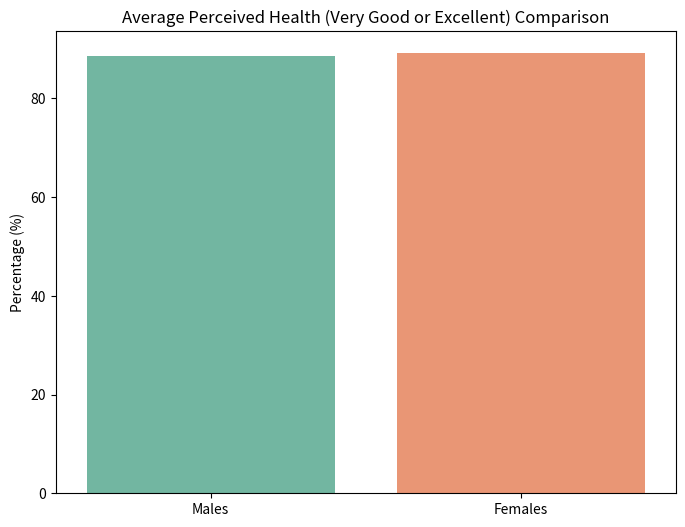
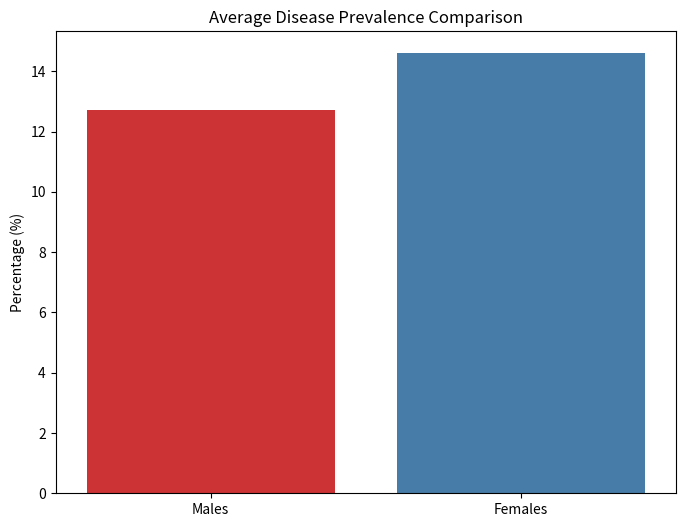
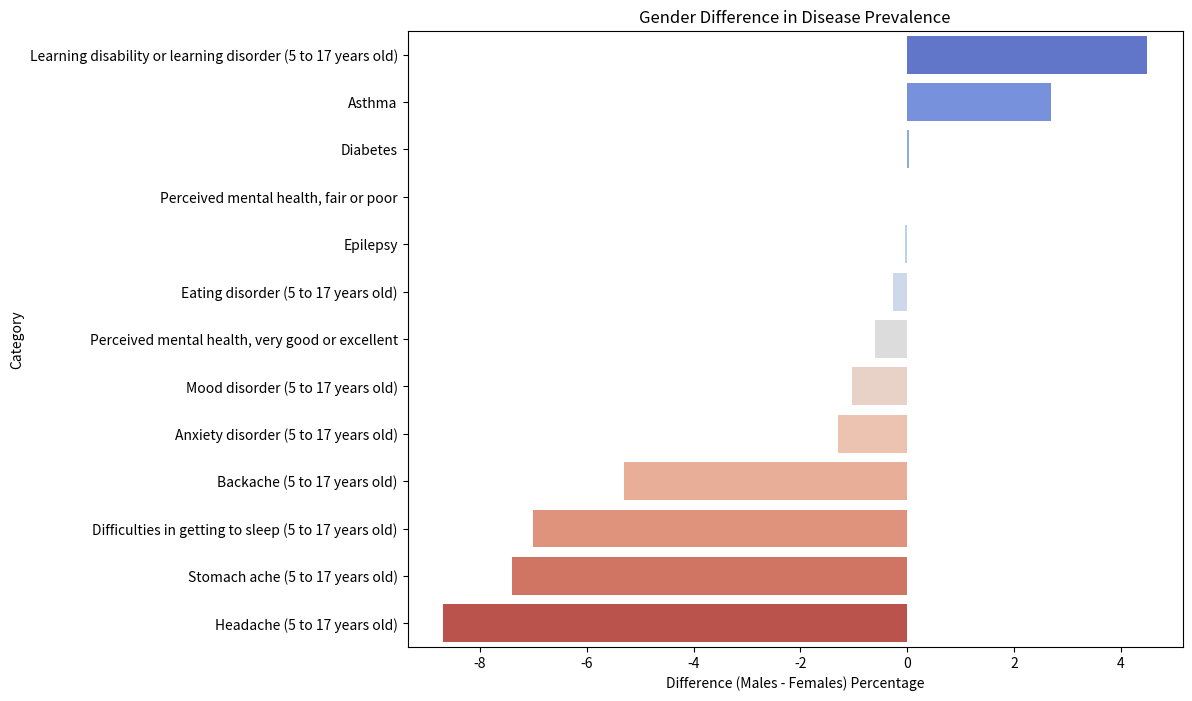

Generate these figures, in order, with matplotlib:
import pandas as pd
import seaborn as sns
import matplotlib.pyplot as plt

# Prepare the data
data = {
    "Category": [
        "Perceived health, very good or excellent", "Perceived health, fair or poor",
        "Perceived mental health, very good or excellent", "Perceived mental health, fair or poor",
        "Asthma", "Diabetes", "Epilepsy", "Anxiety disorder (5 to 17 years old)",
        "Mood disorder (5 to 17 years old)", "Eating disorder (5 to 17 years old)",
        "Learning disability or learning disorder (5 to 17 years old)", 
        "Headache (5 to 17 years old)", "Stomach ache (5 to 17 years old)", 
        "Difficulties in getting to sleep (5 to 17 years old)", "Backache (5 to 17 years old)"
    ],
    "Males": [
        88.5, 1.75, 82.9, 4.1, 8.3, 0.27, 0.43, 4.4, 1.57, 0.19, 10.6, 11.2, 8.9, 24, 8.5
    ],
    "Females": [
        89.1, 1.71, 83.5, 4.1, 5.6, 0.24, 0.47, 5.7, 2.6, 0.45, 6.1, 19.9, 16.3, 31, 13.8
    ]
}

# Create the DataFrame
df = pd.DataFrame(data)

# Separate perceived health values (very good or excellent and fair or poor)
perceived_health = df[df["Category"].str.contains("Perceived health")]
diseases = df[~df["Category"].str.contains("Perceived health")]

# Calculate average perceived health (very good or excellent) for each gender
avg_perceived_health_males = perceived_health.loc[perceived_health["Category"] == "Perceived health, very good or excellent", "Males"].values[0]
avg_perceived_health_females = perceived_health.loc[perceived_health["Category"] == "Perceived health, very good or excellent", "Females"].values[0]

# Calculate disease prevalence comparison by gender
avg_disease_males = diseases["Males"].mean()
avg_disease_females = diseases["Females"].mean()

# Difference in perceived health between genders
diff_perceived_health = avg_perceived_health_males - avg_perceived_health_females

# Diseases with the largest gender difference in prevalence
diseases["Gender Difference"] = diseases["Males"] - diseases["Females"]
diseases_sorted = diseases.sort_values(by="Gender Difference", ascending=False)

# Print the results
print(f"Average Perceived Health (Very Good or Excellent):")
print(f"Males: {avg_perceived_health_males}%")
print(f"Females: {avg_perceived_health_females}%")
print(f"Difference in perceived health (Males - Females): {diff_perceived_health}%\n")

print(f"Average Disease Prevalence:")
print(f"Males: {avg_disease_males}%")
print(f"Females: {avg_disease_females}%\n")

print("Diseases with the Largest Gender Difference in Prevalence:")
print(diseases_sorted[["Category", "Gender Difference"]].head())

# Visualizations

# 1. Perceived Health Comparison Bar Plot
plt.figure(figsize=(8, 6))
sns.barplot(x=["Males", "Females"], y=[avg_perceived_health_males, avg_perceived_health_females], palette="Set2")
plt.title("Average Perceived Health (Very Good or Excellent) Comparison")
plt.ylabel("Percentage (%)")
plt.show()

# 2. Disease Prevalence Comparison Bar Plot
plt.figure(figsize=(8, 6))
sns.barplot(x=["Males", "Females"], y=[avg_disease_males, avg_disease_females], palette="Set1")
plt.title("Average Disease Prevalence Comparison")
plt.ylabel("Percentage (%)")
plt.show()

# 3. Disease Gender Difference Visualization
plt.figure(figsize=(10, 8))
sns.barplot(x="Gender Difference", y="Category", data=diseases_sorted, palette="coolwarm")
plt.title("Gender Difference in Disease Prevalence")
plt.xlabel("Difference (Males - Females) Percentage")
plt.show()
